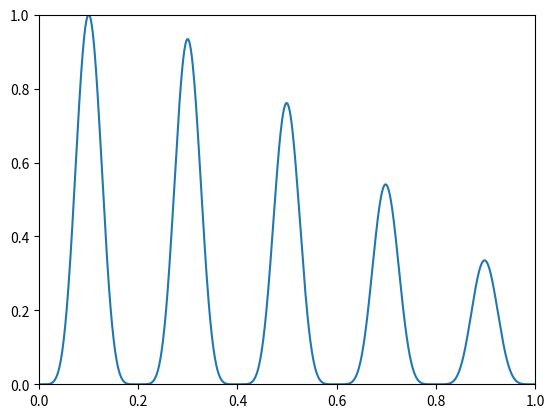

Write Python code to recreate this figure.
import matplotlib.pyplot as plt
import math
import numpy as np

def evalFunc(x):
	"""Evaluates the function"""
	x = x
	g = (2**(-2*((x-0.1)/0.9)**2))*(math.sin(5*math.pi*x))**6
	return g

	#(2**-2((x-0.1)/0.9)**2)*(math.sin(5*math.pi*x))**6

def plotFunct(i, f, p):
	"""Plot the function"""

	values = []
	points = []

	i = i
	f = f
	p = p

	for each in np.arange(i, f, p):
		test1 = evalFunc(each)
		values.append(test1)

	for each in np.arange(i, f, p):
		points.append(each)

	fig, ax = plt.subplots()
	ax.plot(points, values)
	ax.axis([0, 1, 0, 1])

	plot = plt.show()

	return plot

plot_1 = plotFunct(0.0, 1.0, 0.001)
print(plot_1)